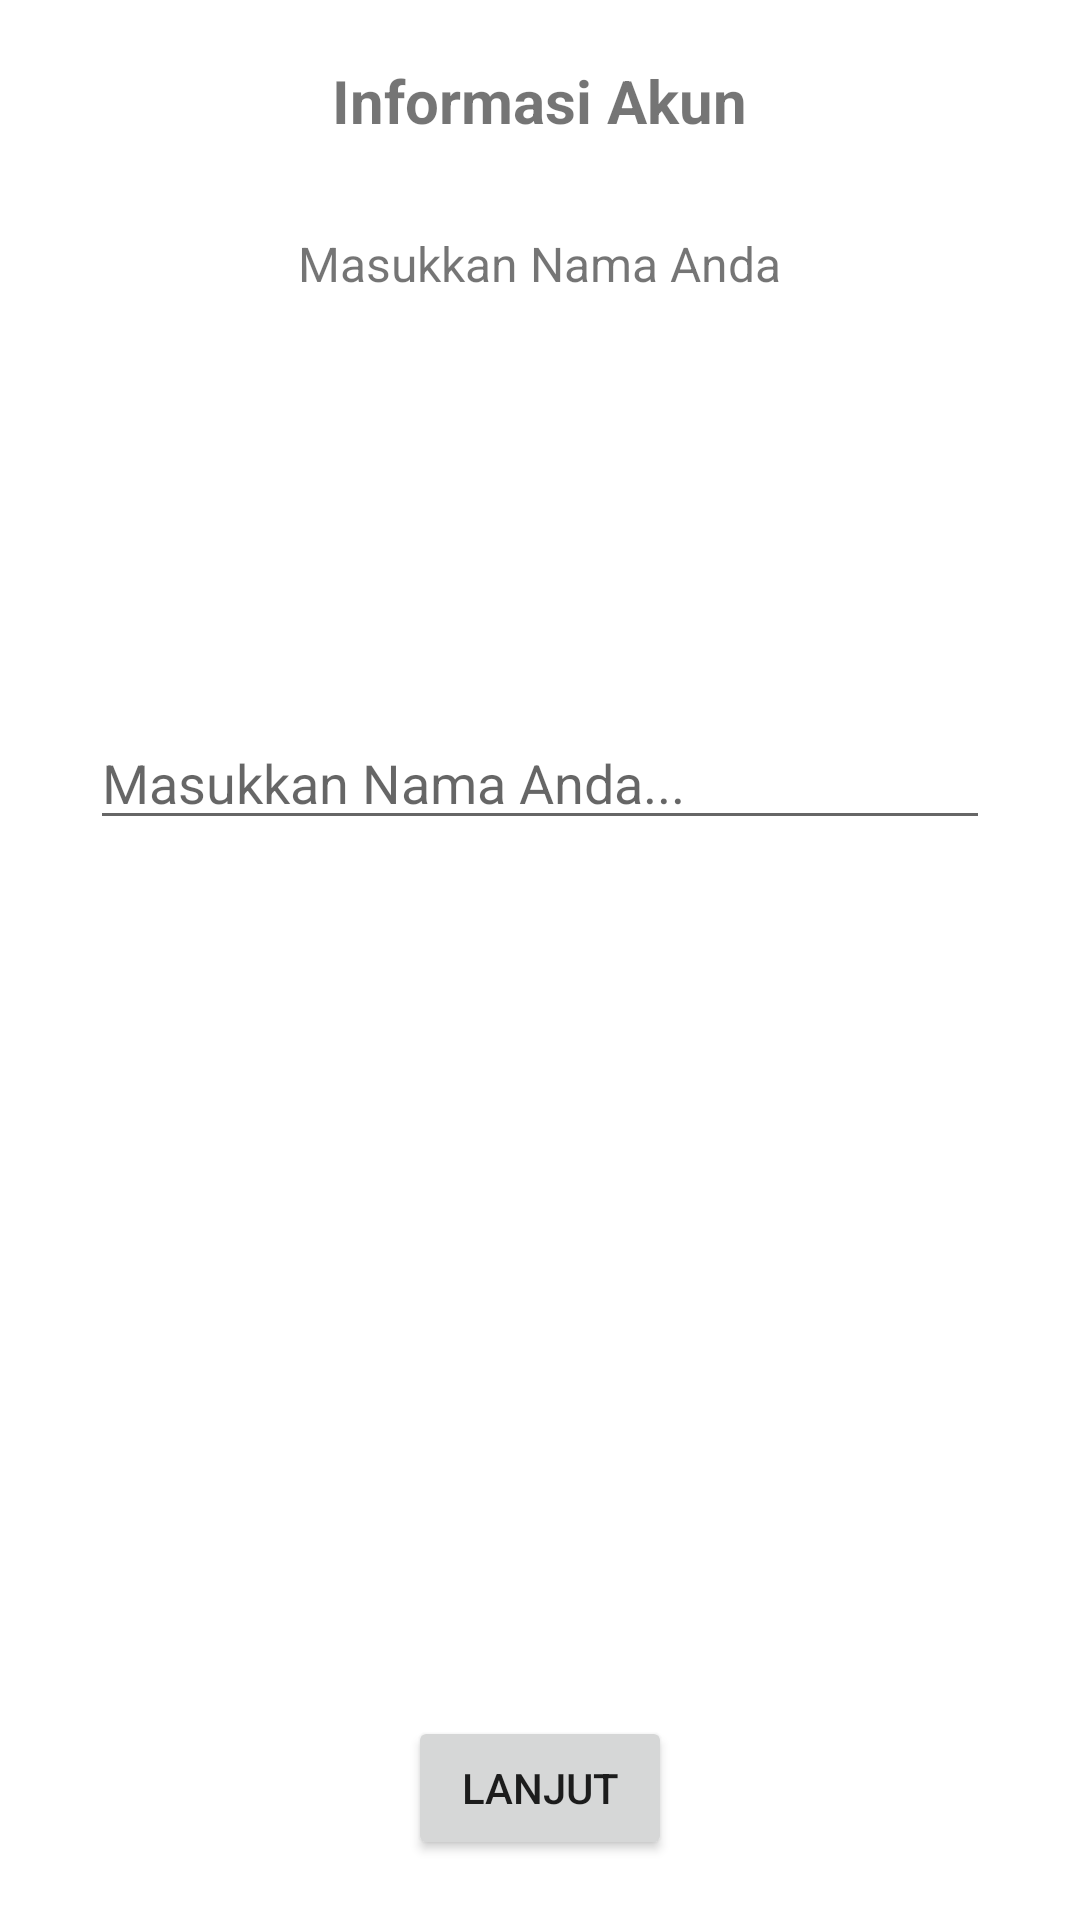

Android layout source for this screen:
<!-- AndroidManifest.xml: application theme Theme.EncryptedChat -->
<!-- res/layout/activity_info_akun.xml -->
<?xml version="1.0" encoding="utf-8"?>
<layout>
<RelativeLayout
    xmlns:android="http://schemas.android.com/apk/res/android"
    xmlns:app="http://schemas.android.com/apk/res-auto"
    xmlns:tools="http://schemas.android.com/tools"
    android:layout_width="match_parent"
    android:layout_height="match_parent"
    tools:context=".Sign.InfoAkun">

    <LinearLayout
        android:layout_width="match_parent"
        android:layout_height="wrap_content"
        android:orientation="vertical">

        <TextView
            android:layout_width="wrap_content"
            android:layout_height="wrap_content"
            android:text="Informasi Akun"
            android:textStyle="bold"
            android:textSize="20dp"
            android:layout_gravity="center_horizontal"
            android:layout_margin="20dp"/>

        <TextView
            android:layout_width="wrap_content"
            android:layout_height="wrap_content"
            android:text="Masukkan Nama Anda"
            android:textSize="16dp"
            android:layout_gravity="center_horizontal"
            android:layout_margin="10dp"/>

        <ImageView
            android:layout_width="100dp"
            android:layout_height="100dp"
            android:layout_gravity="center_horizontal"
            android:layout_margin="15dp"
            android:src="@drawable/ic_baseline_person_24"/>

        <EditText
            android:layout_width="match_parent"
            android:layout_height="wrap_content"
            android:id="@+id/ed_nama"
            android:layout_marginStart="30dp"
            android:layout_marginEnd="30dp"
            android:hint="Masukkan Nama Anda..."/>

    </LinearLayout>

    <Button
        android:layout_width="wrap_content"
        android:layout_height="wrap_content"
        android:id="@+id/btn_lanjut"
        android:text="lanjut"
        android:layout_alignParentBottom="true"
        android:layout_centerHorizontal="true"
        android:layout_margin="20dp"/>

</RelativeLayout>
</layout>
<!-- resources referenced by this layout -->
<resources>
  <style name="Theme.EncryptedChat" parent="Theme.MaterialComponents.DayNight.DarkActionBar">
          
          <item name="colorPrimary">@color/purple_500</item>
          <item name="colorPrimaryVariant">@color/purple_700</item>
          <item name="colorOnPrimary">@color/white</item>
          
          <item name="colorSecondary">@color/teal_200</item>
          <item name="colorSecondaryVariant">@color/teal_700</item>
          <item name="colorOnSecondary">@color/black</item>
          
          <item name="android:statusBarColor" tools:targetApi="l">?attr/colorPrimaryVariant</item>
          
      </style>
  <!-- not gathered from this repository: default colours our renderer supplied (Android Studio template values) -->
  <color name="purple_500">#FF6200EE</color>
  <color name="purple_700">#FF3700B3</color>
  <color name="teal_200">#FF03DAC5</color>
  <color name="teal_700">#FF018786</color>
  <color name="black">#FF000000</color>
  <color name="white">#FFFFFFFF</color>
</resources>
